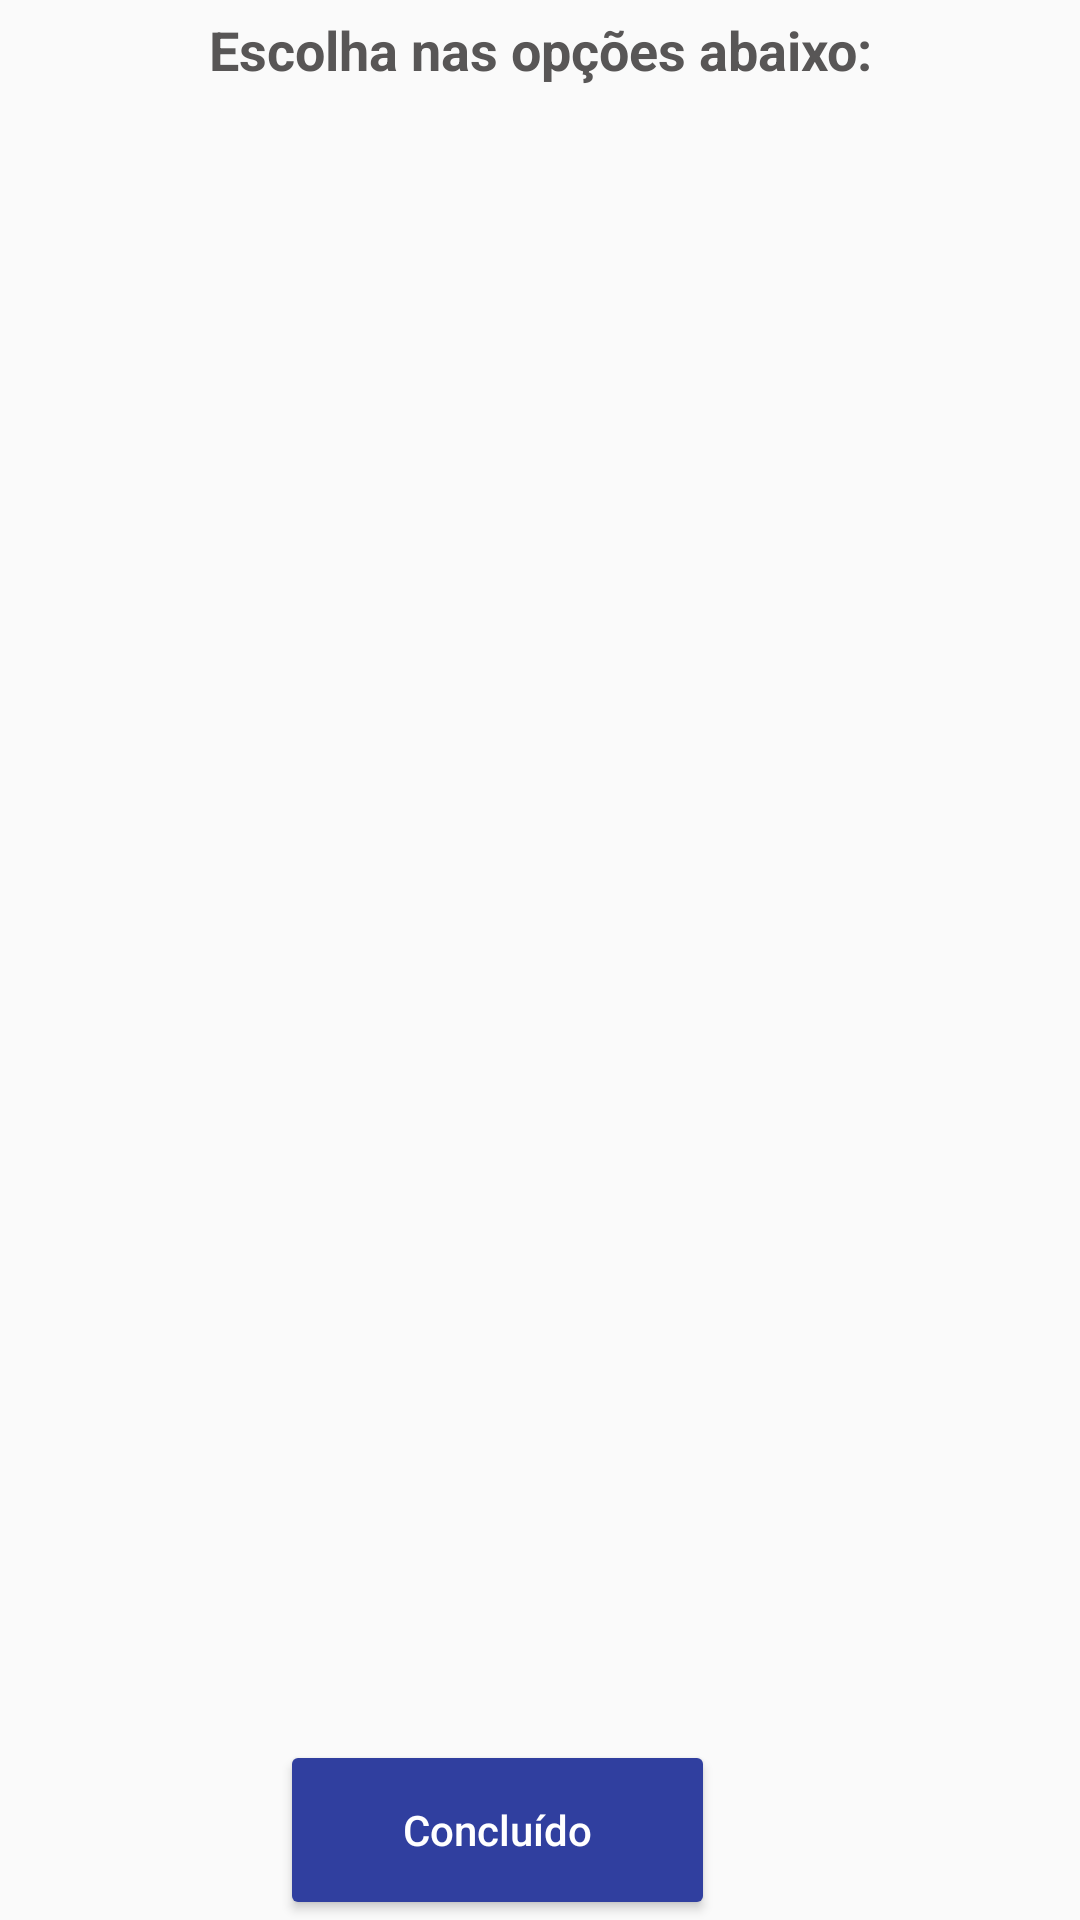

Layout XML and referenced resources for this Android screen:
<!-- AndroidManifest.xml: application theme AppTheme -->
<!-- res/layout/dialog_filter_liters.xml -->
<RelativeLayout xmlns:android="http://schemas.android.com/apk/res/android"
    xmlns:app="http://schemas.android.com/apk/res-auto"
    android:layout_width="match_parent"
    android:layout_height="match_parent">


    <RelativeLayout
        android:id="@+id/content_filter_liters"
        android:layout_width="fill_parent"
        android:layout_height="fill_parent"
        android:layout_above="@id/footer"
        android:layout_below="@id/header">

        <LinearLayout
            android:id="@+id/div_filter_liters"
            android:layout_width="match_parent"
            android:layout_height="wrap_content"
            android:layout_marginTop="0dp"
            android:orientation="vertical">

            <LinearLayout
                android:id="@+id/div_title_filter_liters"
                android:layout_width="match_parent"
                android:layout_height="wrap_content"
                android:layout_marginTop="2dp"
                android:orientation="vertical">

                <TextView
                    android:id="@+id/msg_ordernar_filtrar_liters"
                    android:layout_width="match_parent"
                    android:layout_height="29dp"
                    android:layout_gravity="center"
                    android:layout_marginLeft="8dp"
                    android:layout_marginRight="8dp"
                    android:gravity="center"
                    android:singleLine="true"
                    android:text="@string/msg_filtrar"
                    android:textAppearance="?android:attr/textAppearanceListItem"
                    android:textColor="#585656"
                    android:textSize="18sp"
                    android:textStyle="bold" />

            </LinearLayout>

            <LinearLayout
                android:id="@+id/div_options_liters"
                android:layout_width="match_parent"
                android:layout_height="wrap_content"
                android:layout_marginTop="2dp"
                android:divider="?android:dividerHorizontal"
                android:orientation="vertical"
                android:showDividers="middle">

                <ListView
                    android:id="@+id/list_liters"
                    android:layout_width="match_parent"
                    android:layout_height="0dp"
                    android:layout_weight="1"
                    android:choiceMode="multipleChoice"
                    android:paddingLeft="@dimen/page_margin"
                    android:paddingRight="@dimen/page_margin"
                    android:scrollbarStyle="outsideOverlay" />

            </LinearLayout>
        </LinearLayout>

    </RelativeLayout>

    
    <RelativeLayout xmlns:android="http://schemas.android.com/apk/res/android"
        android:id="@+id/footer"
        android:layout_width="match_parent"
        android:layout_height="wrap_content"
        android:layout_alignParentBottom="true"
        android:gravity="center">

        <android.support.v7.widget.AppCompatButton
            android:id="@+id/btn_concluido_filter_liters"
            android:layout_width="145dp"
            android:layout_height="60dp"
            android:layout_gravity="center"
            android:layout_marginEnd="40dp"
            android:layout_marginLeft="12dp"
            android:layout_marginRight="40dp"
            android:layout_marginStart="12dp"
            android:gravity="center"
            android:text="Concluído"
            android:textAllCaps="false"
            android:textColor="@color/white"
            app:backgroundTint="@color/colorPrimaryDark" />

    </RelativeLayout>

</RelativeLayout>
<!-- resources referenced by this layout -->
<resources>
  <color name="colorPrimaryDark">#303F9F</color>
  <color name="white">#FFFFFF</color>
  <dimen name="page_margin">@dimen/margin_medium</dimen>
  <string name="msg_filtrar">Escolha nas opções abaixo:</string>
  <style name="AppTheme" parent="Theme.AppCompat.Light.DarkActionBar">
          <item name="windowActionBar">false</item>
          <item name="windowNoTitle">true</item>
          
          <item name="colorPrimary">@color/colorPrimary</item>
          <item name="colorPrimaryDark">@color/colorPrimaryDark</item>
          <item name="colorAccent">@color/colorPrimary</item>
      </style>
  <dimen name="margin_medium">16dp</dimen>
  <color name="colorPrimary">#2E9AFE</color>
</resources>
